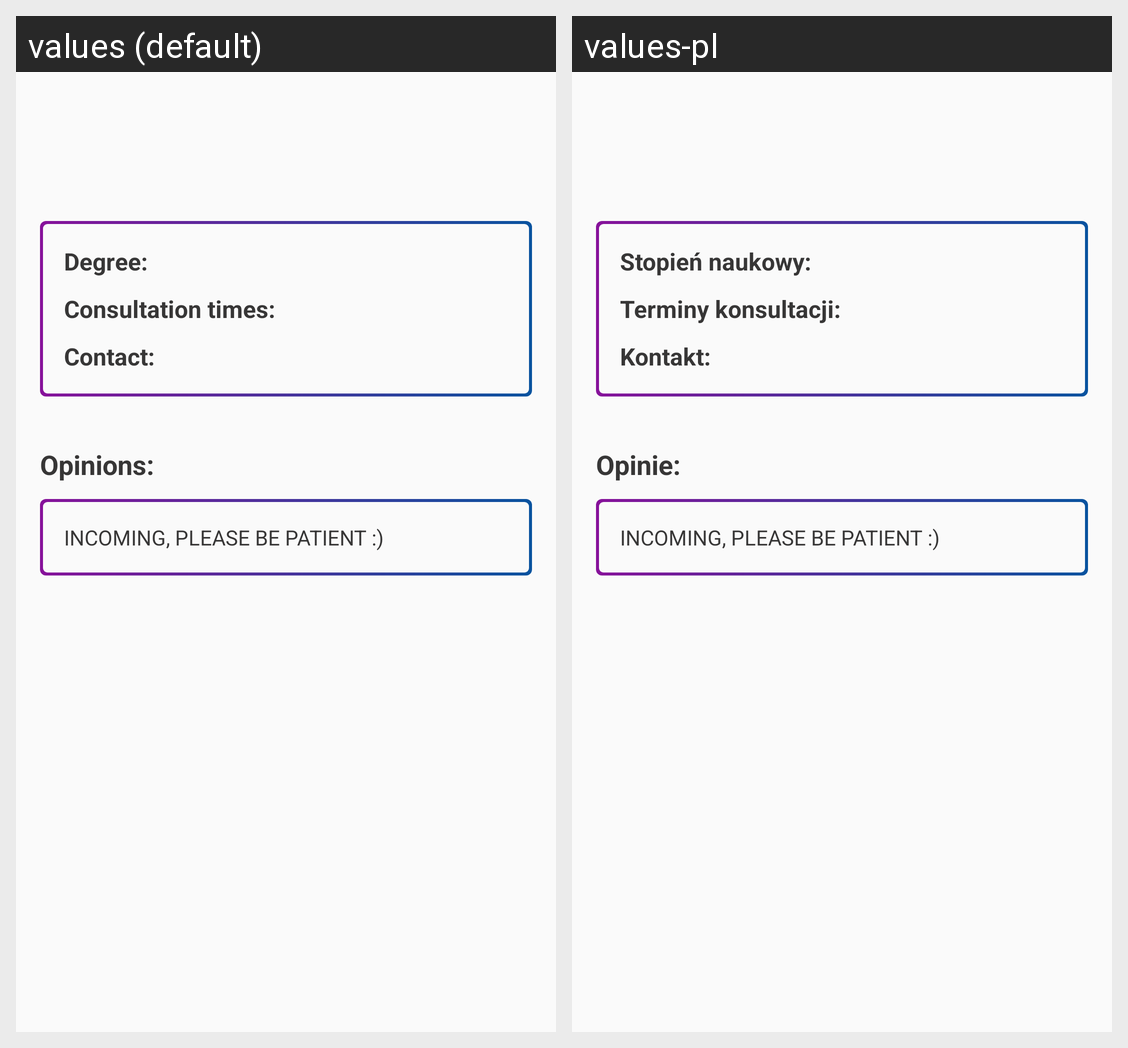

Here is an Android app screen in its default locale and in the app's own translations. Write out the translated-string differences for the strings that appear on this screen.
Android screen res/layout/fragment_individual_lecturer.xml rendered under 2 locales, left to right: values (default), values-pl. Device: Nexus 5 (rendered at 1080×1920; each locale shown at half size, 540×960, under a caption strip naming it); theme LightTheme.
Strings drawn on this screen, with the default value and each locale's value (text and hints the layout hard-codes, and strings that could not be matched under every locale, appear in the picture but are not listed):

degree
  values: Degree:
  values-pl: Stopień naukowy:

consultations
  values: Consultation times:
  values-pl: Terminy konsultacji:

contact
  values: Contact:
  values-pl: Kontakt:

opinions
  values: Opinions:
  values-pl: Opinie:
